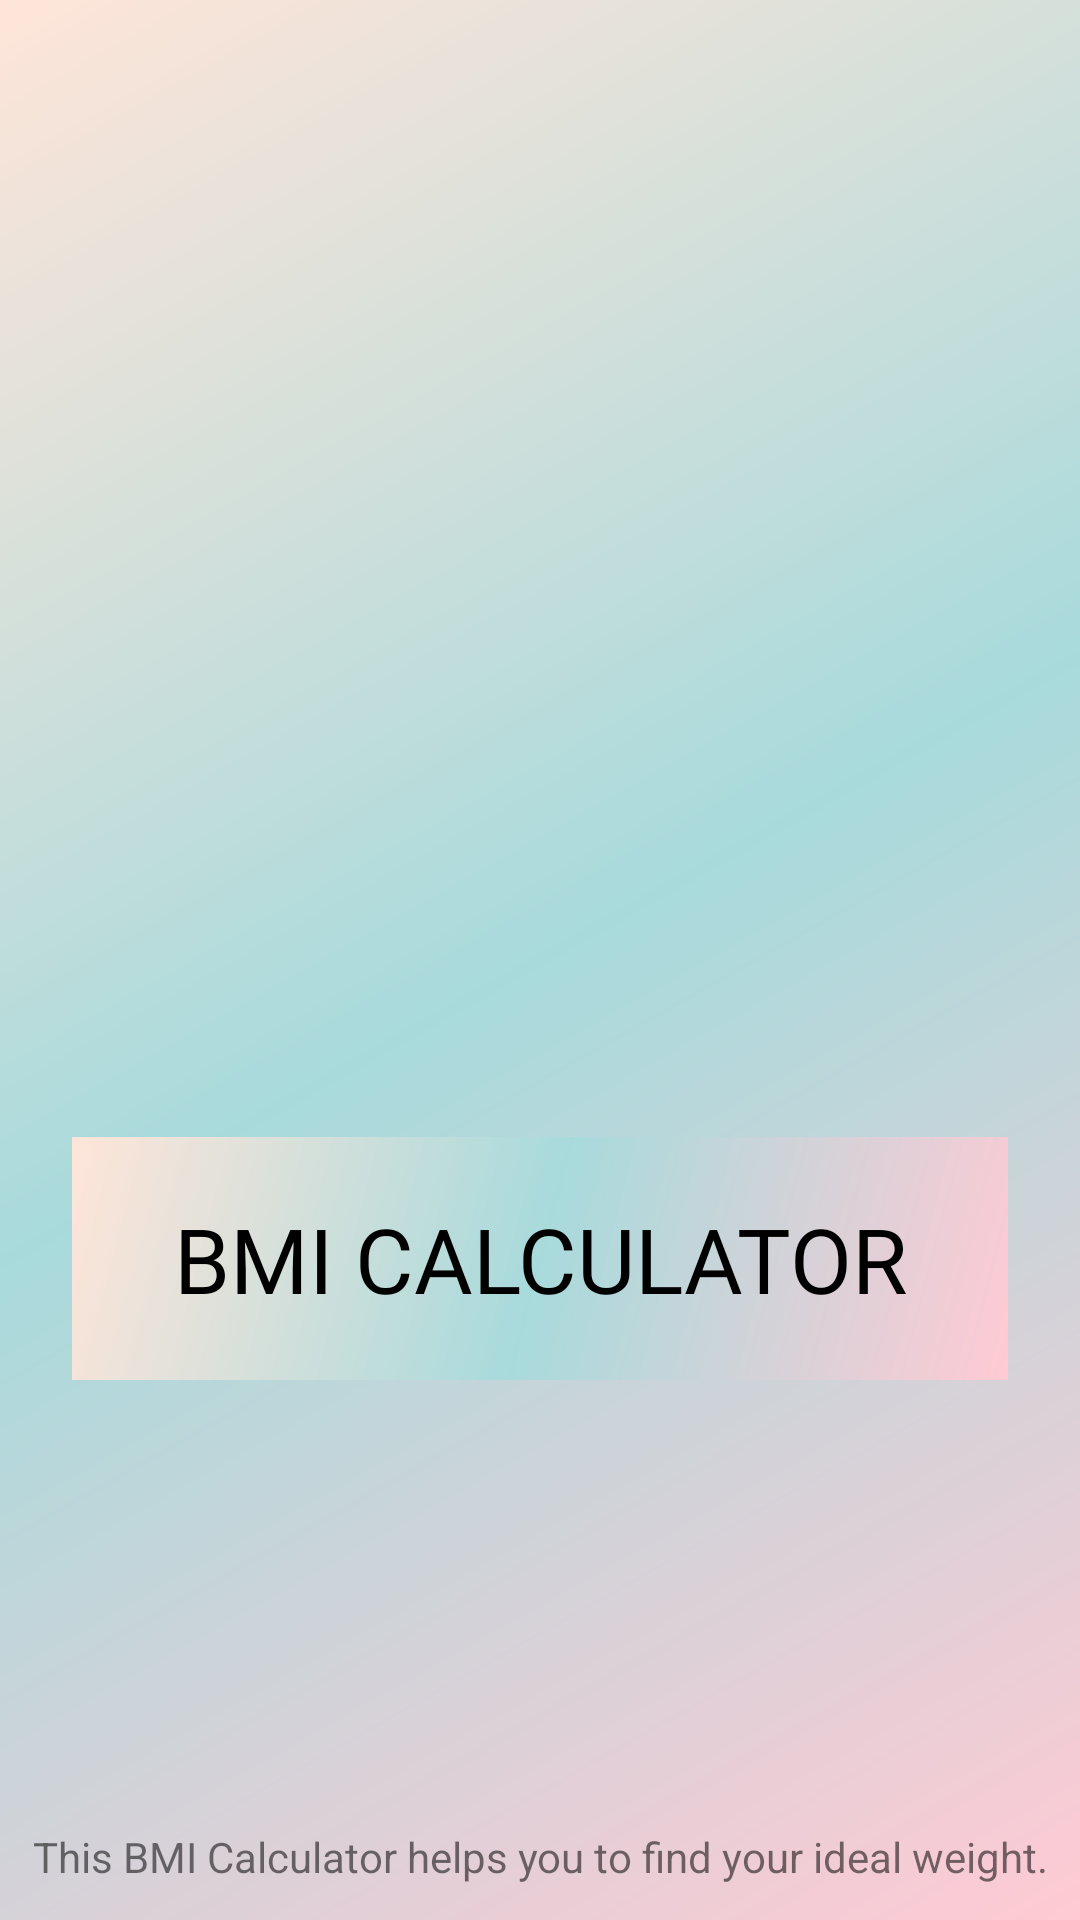

Reconstruct the res/layout file that produces this screen, plus the resources it refers to.
<!-- AndroidManifest.xml: application theme Theme.MyBMICalculater -->
<!-- res/layout/activity_spash_screen.xml -->
<?xml version="1.0" encoding="utf-8"?>
<androidx.constraintlayout.widget.ConstraintLayout xmlns:android="http://schemas.android.com/apk/res/android"
    xmlns:app="http://schemas.android.com/apk/res-auto"
    xmlns:tools="http://schemas.android.com/tools"
    android:layout_width="match_parent"
    android:layout_height="match_parent"
    android:background="@drawable/gradient_splash_screen"
    tools:context=".SpashScreen">

    <ImageView
        android:id="@+id/bmi_img"
        android:layout_width="250dp"
        android:layout_height="250dp"
        android:layout_marginTop="124dp"
        android:src="@drawable/bmi"

        app:layout_constraintEnd_toEndOf="parent"
        app:layout_constraintHorizontal_bias="0.5"
        app:layout_constraintStart_toStartOf="parent"
        app:layout_constraintTop_toTopOf="parent"
        tools:ignore="MissingConstraints"/>

    <TextView
        android:id="@+id/bmi_calculator"
        android:layout_width="312dp"
        android:layout_height="81dp"
        android:gravity="center"
        android:padding="10dp"
        android:text="BMI CALCULATOR"
        android:background="@drawable/gradient_splash_screen"
        android:fontFamily="@font/glory"
        android:textColor="@color/black"
        android:textSize="30dp"
        android:textFontWeight="1"
        android:layout_marginBottom="180dp"
        app:layout_constraintBottom_toBottomOf="parent"
        app:layout_constraintEnd_toEndOf="parent"
        app:layout_constraintStart_toStartOf="parent"
        app:layout_constraintTop_toBottomOf="@+id/bmi_img"
        app:layout_constraintVertical_bias="1.0"/>
    <TextView
        android:id="@+id/splash_txt"
        android:layout_width="wrap_content"
        android:layout_height="wrap_content"
        android:text="@string/splash_txt"
        app:layout_constraintBottom_toBottomOf="parent"
        app:layout_constraintEnd_toEndOf="@+id/bmi_calculator"
        app:layout_constraintStart_toStartOf="@+id/bmi_calculator"
        app:layout_constraintTop_toBottomOf="@+id/bmi_calculator"
        app:layout_constraintVertical_bias="0.928" />
</androidx.constraintlayout.widget.ConstraintLayout>
<!-- resources referenced by this layout -->
<resources>
  <color name="black">#FF000000</color>
  <!-- drawable gradient_splash_screen (drawable) -->
  <?xml version="1.0" encoding="utf-8"?>
  <shape xmlns:android="http://schemas.android.com/apk/res/android">
      <gradient
          android:type="linear"
          android:startColor="@color/light_pink2"
          android:centerColor="@color/light_blue2"
          android:angle="135"
          android:endColor="@color/light_choc"
          />
  
  </shape>
  <string name="splash_txt">This BMI Calculator helps you to find your ideal weight.</string>
  <style name="Theme.MyBMICalculater" parent="Theme.MaterialComponents.DayNight.DarkActionBar">
          <item name="colorPrimary">@color/light_blue</item>
          
          <item name="colorPrimaryVariant">@color/black</item>
  
          <item name="colorOnPrimary">@color/light_choc</item>
          
          <item name="colorSecondary">@color/pink</item>
          <item name="colorSecondaryVariant">@color/sky</item>
          <item name="colorOnSecondary">@color/black</item>
          
          <item name="android:statusBarColor">?attr/colorPrimaryVariant</item>
      </style>
  <color name="light_pink2">#ffcad4</color>
  <color name="light_blue2">#a8dadc</color>
  <color name="light_choc">#ffe5d9</color>
  <color name="light_blue">#b2f7ef</color>
  <color name="pink">#f2b5d4</color>
  <color name="sky">#7bdff2</color>
</resources>
